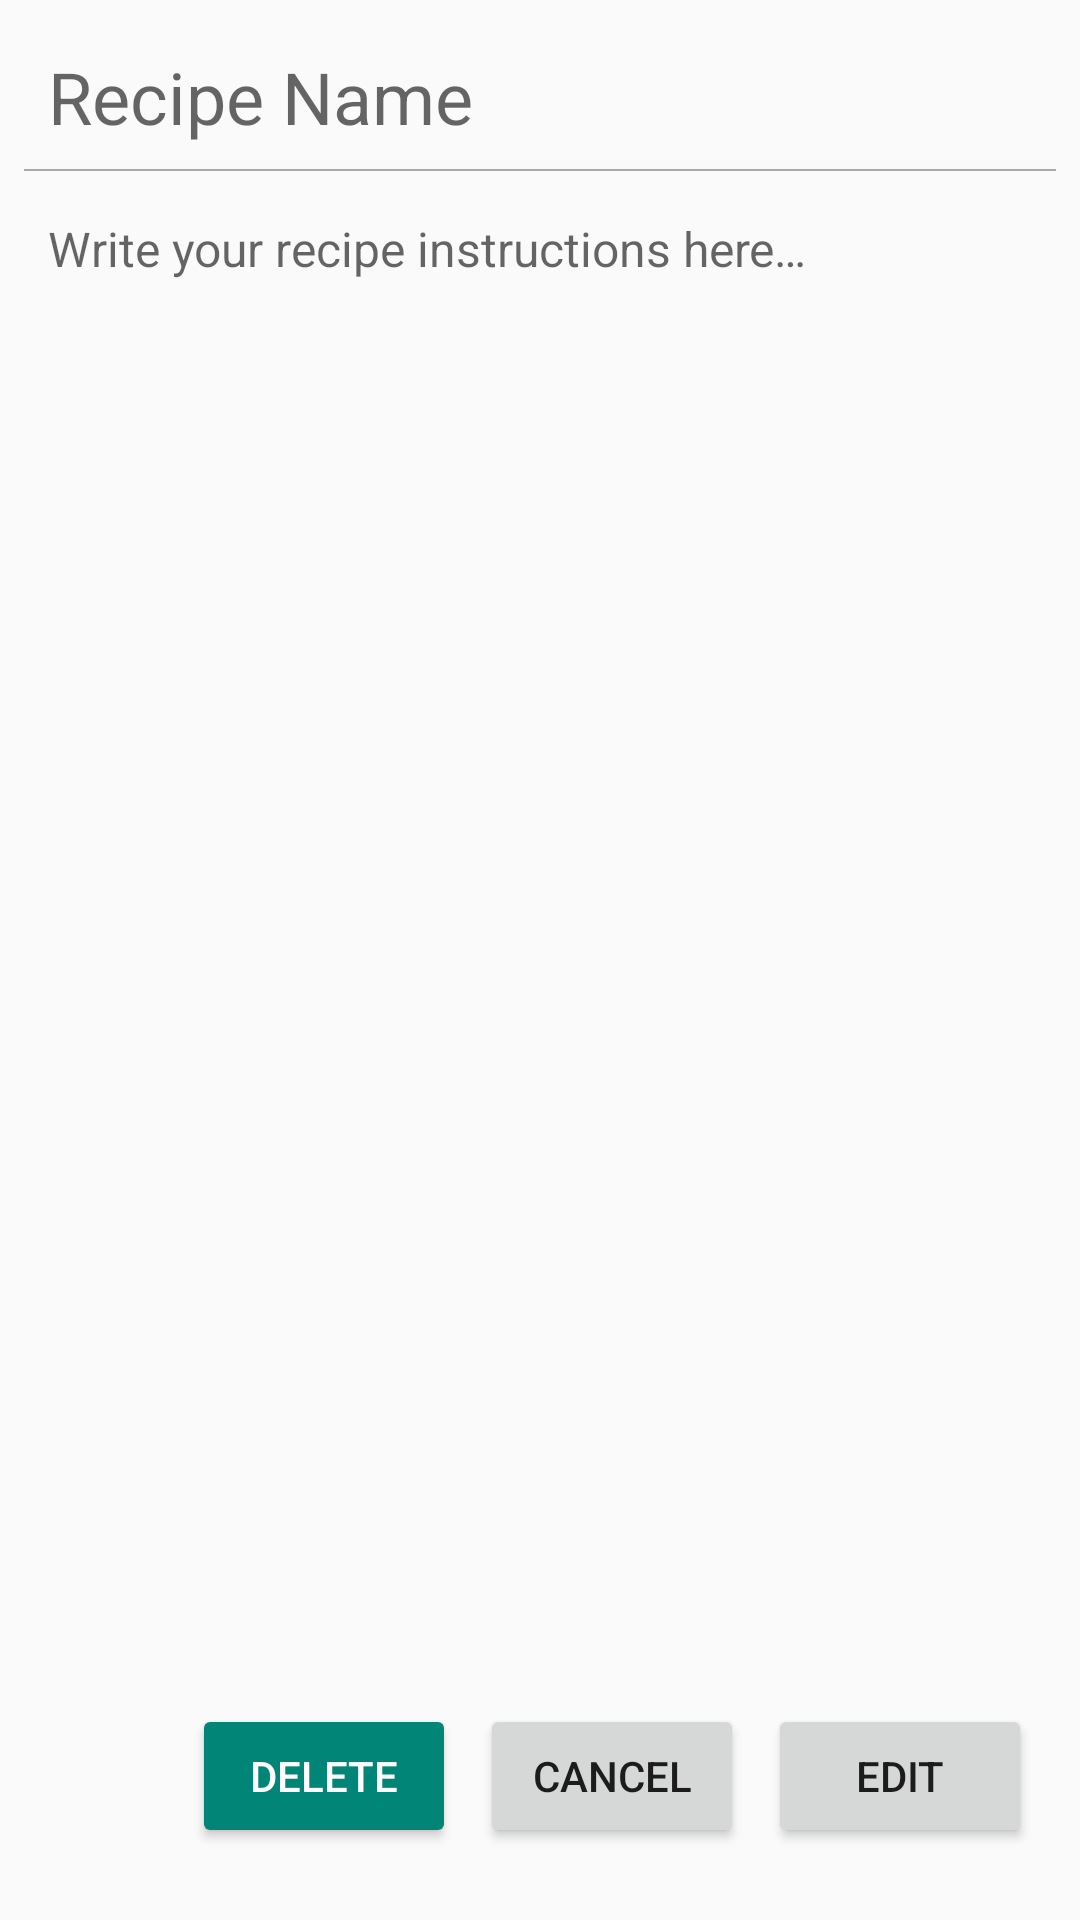

The Android layout XML behind this screen, and the referenced resources:
<!-- AndroidManifest.xml: application theme AppTheme -->
<!-- res/layout/activity_recipe_edit.xml -->
<?xml version="1.0" encoding="utf-8"?>
<android.support.constraint.ConstraintLayout xmlns:android="http://schemas.android.com/apk/res/android"
    xmlns:app="http://schemas.android.com/apk/res-auto"
    xmlns:tools="http://schemas.android.com/tools"
    android:layout_width="match_parent"
    android:layout_height="match_parent"
    android:id="@+id/root">

    <Button
        android:id="@+id/btnDelete"
        style="@style/Widget.AppCompat.Button.Colored"
        android:layout_width="wrap_content"
        android:layout_height="0dp"
        android:layout_marginBottom="24dp"
        android:layout_marginEnd="8dp"

        android:onClick="onClickDelete"
        android:text="@string/btnStringDelete"

        android:theme="@style/Button.Delete"
        app:layout_constraintBottom_toBottomOf="parent"
        app:layout_constraintEnd_toStartOf="@+id/btnCancel" />

    <Button
        android:id="@+id/btnCancel"
        android:layout_width="wrap_content"
        android:layout_height="0dp"
        android:layout_marginBottom="24dp"
        android:layout_marginEnd="8dp"
        android:onClick="onClickCancel"
        android:text="@string/btnStringCancel"
        app:layout_constraintBottom_toBottomOf="parent"
        app:layout_constraintEnd_toStartOf="@+id/btnEdit" />

    <Button
        android:id="@+id/btnEdit"
        android:layout_width="wrap_content"
        android:layout_height="0dp"
        android:layout_marginBottom="24dp"
        android:layout_marginEnd="16dp"
        android:onClick="onClickEditSave"
        android:text="@string/btnStringEdit"
        app:layout_constraintBottom_toBottomOf="parent"
        app:layout_constraintEnd_toEndOf="parent" />

    <EditText
        android:id="@+id/txtTitle"
        style="@style/Text.Title"
        android:layout_width="wrap_content"
        android:layout_height="wrap_content"
        android:layout_marginStart="16dp"
        android:layout_marginTop="16dp"
        android:hint="@string/hintRecipeTitle"
        android:inputType="text"
        app:layout_constraintStart_toStartOf="parent"
        app:layout_constraintTop_toTopOf="parent" />

    <View
        android:id="@+id/div"
        android:layout_width="match_parent"
        android:layout_height="0.5dp"
        android:layout_marginEnd="8dp"
        android:layout_marginStart="8dp"
        android:layout_marginTop="8dp"
        android:background="@android:color/darker_gray"
        app:layout_constraintEnd_toEndOf="parent"
        app:layout_constraintStart_toStartOf="parent"
        app:layout_constraintTop_toBottomOf="@+id/txtTitle"
        android:focusable="false"/>

    <ScrollView
        android:layout_width="0dp"
        android:layout_height="wrap_content"
        android:layout_marginEnd="16dp"
        android:layout_marginStart="16dp"
        android:layout_marginTop="72dp"
        app:layout_constraintEnd_toEndOf="parent"
        app:layout_constraintStart_toStartOf="parent"
        app:layout_constraintTop_toTopOf="parent">

        <EditText
            android:id="@+id/txtInstructions"
            style="@style/Text.Instructions"
            android:layout_width="match_parent"
            android:layout_height="wrap_content"
            android:hint="@string/hintRecipeInstructions"
            android:inputType="textMultiLine"
            android:scrollHorizontally="false"
            android:selectAllOnFocus="false"
            tools:layout_editor_absoluteX="84dp"
            tools:layout_editor_absoluteY="144dp" />
    </ScrollView>


</android.support.constraint.ConstraintLayout>
<!-- resources referenced by this layout -->
<resources>
  <string name="btnStringCancel">Cancel</string>
  <string name="btnStringDelete">Delete</string>
  <string name="btnStringEdit">Edit</string>
  <string name="hintRecipeInstructions">Write your recipe instructions here…</string>
  <string name="hintRecipeTitle">Recipe Name</string>
  <style name="Text.Instructions" parent="@android:style/TextAppearance">
          <item name="android:background">@android:color/transparent</item>
          <item name="android:textSize">16sp</item>
      </style>
  <style name="Text.Title" parent="@android:style/TextAppearance">
          <item name="android:background">@android:color/transparent</item>
          <item name="android:textSize">24sp</item>
      </style>
  <style name="AppTheme" parent="Theme.AppCompat.Light.NoActionBar">
      </style>
</resources>
